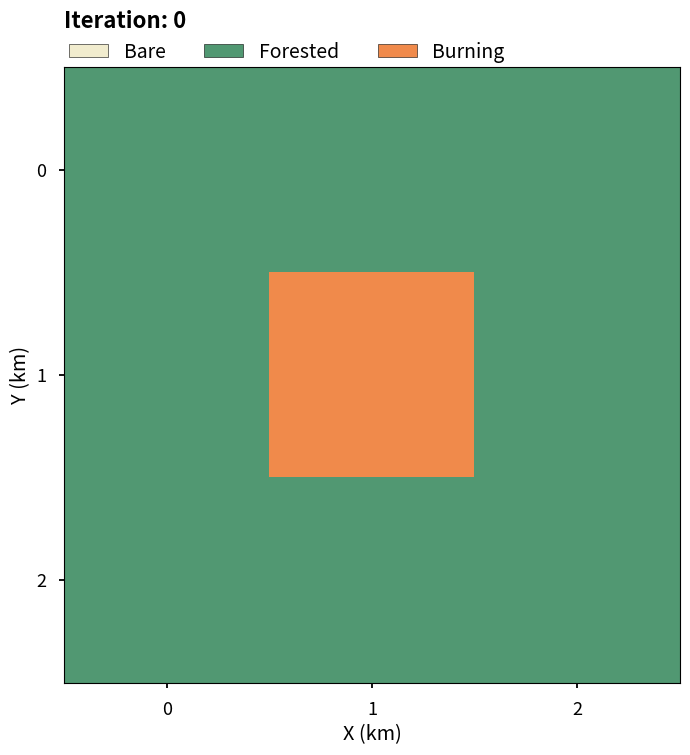

The script that saved this image: (Note: this script raises an exception after producing the figure.)
#!/usr/bin/env python3
"""
lab01.py

Author : Lara Tobias-Tarsh
Last Modified : 9/11/24

The lab demonstrates how the principle of universality can be used to simulate a 
number of scenarios, in this case the spread of forest fires or diseases.

File contains the functions to execute a number of test simulations to prove this. To execute
this file, simply run:

```
python3 lab01.py
```
"""
#############
## IMPORTS ##
#############
from pathlib import Path
import numpy as np
import matplotlib.pyplot as plt
from matplotlib.colors import ListedColormap
from matplotlib.patches import Patch
plt.style.use('seaborn-v0_8-talk')

#############
## GLOBALS ##
#############
OUTPATH = '/Users/laratobias-tarsh/Documents/fa24/clasp410tobiastarsh/labs/lab01/figures'

# STATE VARIABLES FOR EACH CELL
DEAD = 0        # cell dies, always constant
IMMUNE = 1      # cell is immune, or corresponds to a bare forest cell
HEALTHY = 2     # cell is healthy and not immune, or forested
SPREADING = 3   # cell is infected with disease or on fire (it can spread)

# set colormaps, chosen to be somewhat colorblind frindly
DISEASE_CMAP = {
        'Dead' : '#6C6061',
        'Immune' : '#F1ECCE',
        'Healthy' : '#519872',
        'Sick'  : '#F08A4B'
}
FOREST_CMAP = {
        'Bare' : '#F1ECCE',
        'Forested' : '#519872',
        'Burning'  : '#F08A4B'
}

###############
## FUNCTIONS ##
###############

def spread(matrix, p_spread, p_death):
    """
    function finds the indices of all adjacent cells to the burning/infectious cell.

    Uses concept of universality again through the decide_fate() function which can
    be used to either kill/immunise a cell that is spreading, or infect/not infect
    a neighbouring cell.

    Accesses state variables at the top of the file to set values.

    Parameters
    ----------
    matrix : np.ndarray
        multidimensional array representing the model grid
    p_spread : float
        probability that the fire/disease will spread to a neighbour
    p_death : float
        probability that a burning/infected cell will die

    Returns
    -------
    next_matrix : np.ndarray
        multidimensional array representing the model grid at the next state
     
    """
    next_matrix = matrix.copy() # copy the current state so this can be edited
    
    # get the size of the matrix to check boundary conditions
    m, n= np.array(matrix.shape)

    # loop over cells which are "spreaders"
    for i,j in np.argwhere(matrix==SPREADING):
        # if the position is not on the border, and it is a tree
        if i > 0:
            if matrix[i-1,j] == HEALTHY:
                # use p_die parameter to roll dice for probability of spread, immune to not burn, dead to burn
                next_matrix[i-1,j] = SPREADING if np.random.rand() < p_spread else HEALTHY
        
        # if the position is not on the border, and it is a tree
        if i+1 < m:
            if matrix[i+1,j] == HEALTHY:
                # assign copy spreader value
                next_matrix[i+1,j] = SPREADING if np.random.rand() < p_spread else HEALTHY
        
        # if the position is not on the border, and it is a tree
        if j > 0:
            if matrix[i,j-1] == HEALTHY:
                # use p_die parameter to roll dice for probability of spread, immune to not burn, dead to burn
                next_matrix[i,j-1] = SPREADING if np.random.rand() < p_spread else HEALTHY
        
        # if the position is not on the border, and it is a tree
        if j+1 < n:
            if matrix[i,j+1] == HEALTHY:
                # use p_die parameter to roll dice for probability of spread, immune to not burn, dead to burn
                next_matrix[i,j+1] = SPREADING if np.random.rand() < p_spread else HEALTHY
    
        # finally, decide fate of the spreader cell
        next_matrix[i,j] = DEAD if np.random.rand() < p_death else IMMUNE
    # return new state of fire
    return next_matrix

def full_simulation(matrix, p_spread, p_death=0.0, vis=None, cmap=FOREST_CMAP):
    """
    Executes a full simulation of a forest fire/disease event by
    running a while loop to check if any burning/sick cells
    exist in the simulation, executing a spread sequence if they
    do. 
    
    The proportion of cells in each state are calculated at
    the end of each iteration and saved in a list, which is 
    more memory efficient than storing the entire grid, though
    for verification purposes, each step can be visualised  and 
    saved to disk desired.

    Parameters
    ----------
    matrix : np.ndarray
        2D array describing the initial state of the simulation grid
    p_spread : float
        probability the fire will spread
    p_death : float
        probability an infected cell will die
        defaults to 0.0 (aka wildfire configuration)
    vis : str
        if visualisations of the grid are desired, pass 
        the run name to save the file under.

    Return
    ------
    state_0 : list
        proportion of grid with state variable DEAD at each step
        note this list is empty and redundant in forest fire configuration
    state_1 : list
        proportion of grid with state variable IMMUNE at each step
    state_2 : list
        proportion of grid with state variable HEALTHY at each step
    state_3 : list
        proportion of grid with state variable SPREADING at each step
    """
    # set up a counter to check iterations until break condition is met
    # note that because the simulation is initialised externally, counter
    # starts at 1, as t=0 has already passed.
    count = 1

    # initialise lists to store proportion of cells in each state
    # note that for the forest fire configuration, state_0 will be an empty list
    state_0, state_1, state_2, state_3 = [], [], [], []
    # now, run while loop until condition to break (no burning cells) is met
    while SPREADING in matrix:
        matrix = spread(matrix,p_spread,p_death)
        # if visualisation exists, run visualise the model at each iteration
        if vis:
            # ensure a colormap exists
            visualise_current_state(matrix,f'Step: {count}',vis,f'unit_test_step-{count:.1f}',cmap)

        # calculate and save proportion of the cells in each state for plotting
        state_0.append((np.size(matrix[matrix == DEAD])/(np.size(matrix))))
                    
        state_1.append((np.size(matrix[matrix == IMMUNE])/(np.size(matrix))))

        state_2.append((np.size(matrix[matrix == HEALTHY])/(np.size(matrix))))   
                    
        state_3.append((np.size(matrix[matrix == SPREADING])/(np.size(matrix))))

        # iterate counter
        count +=1
    
    return state_0, state_1, state_2, state_3

def initialise_simulation(ni,nj,p_start,p_bare=0.0):
    """
    Function initialises forest fire/disease spread simulation based on a set of 
    probabilities for the initial state of the grid.

    Accesses global state variables to initialise the simulation.

    Parameters
    ----------
    ni : int
        size of matrix in the x dimension
    nj : int
        size in the y dimension
    p_start : float
        probability that the cell starts as a spreader (e.g. fire/sick)
    p_bare : float
        probability that the cell starts bare/immune
        defaults to 0 (e.g. no bare spots)
    Returns
    -------
    initial_matrix : np.ndarray
        2D array with initial state of the simulation

    """
    # generate healthy forest/population
    initial_matrix = np.zeros((ni,nj),dtype=int) + HEALTHY

    # create bare spots/immunity
    isbare = np.random.rand(ni,nj) < p_bare
    initial_matrix[isbare] = IMMUNE
    
    # start some fires
    if isinstance(p_start,tuple):
        # index at specified tuple index to start fire
        initial_matrix[p_start] = SPREADING
    else:
        # create and pass a random generator to ensure initial conditions are always the same
        rng = np.random.default_rng(2021)
        # start some "random" fires/infect some randos
        start = rng.random((ni,nj)) < p_start
        initial_matrix[start] = SPREADING
    
    # return initial state of the simulation
    return initial_matrix

def visualise_current_state(matrix,title,run_name,exten,cmap):
    """
    Function visualises the forest fire spread, mostly
    used for testing purposes, and writes it to file.

    Parameters
    ----------
    matrix : np.ndarray
        matrix at a given step in the simulation
    title : str
        string to use as title for the figure
    run_name : str
        used to construct the path to the file
    exten : str
        extension used in filename
    """
    # Generate our custom segmented color map for this project (chosen to be colorblind friendly).
    colormap = ListedColormap([val for val in cmap.values()])
    fig, ax = plt.subplots(1, 1,figsize=(12,8)) # set up the figure
    # NOTE: need to fix such that range automatically adjusts on colorbar
    contour = ax.matshow(matrix, vmin=1, vmax=3,cmap=colormap) # plot the forest
    
    ax.set_title(f'{title}',loc='left',fontsize=16,fontweight='bold',y=1.05) # set title
    ax.set_xlabel('X (km)')  # Label X/Y assuming km.
    ax.xaxis.set_ticks_position('bottom') # move xticks to bottom
    ax.set_ylabel('Y (km)')


    # spoof elements for a legend
    legend_elements = [Patch(facecolor=value, edgecolor='k', label = key) for key, value in cmap.items()]
    ax.legend(handles=legend_elements, ncols=4,frameon=False,loc='upper left',bbox_to_anchor=(-0.02,1.07),fontsize=14)

    # make directory to save plots if it doesn't already exist
    Path(f'{OUTPATH}/{run_name}').mkdir(parents=True, exist_ok=True)
    # save the figure at each iteration
    fig.savefig(f'{OUTPATH}/{run_name}/{exten}.png')

def question_one(nx,ny):
    """
    Simulation for question 1, which is a 3x3 test forest

    This utilises the "testing" parameter in initialsie_simulation() to
    start the fire at the center cell

    Parameters
    ----------
    nx : int
        number of cells in the simulation grid in x-direction
    ny : int
        number of cells in the simulation grid in y direction

    Return
    ------
    current_state : np.ndarray
        final state of the forest after all iterations
    """
    # set path to save file
    run_name = f'q1_{nx}x{ny}_forest' # directory name to save figures

    # define probability of spread
    prob_spread=1.0

    # initialise forest, start fire at middle location
    start = (nx//2,ny//2)
    current_state = initialise_simulation(nx,ny,start)
    
    visualise_current_state(current_state,'Iteration: 0',run_name,'unit_test_step-0',FOREST_CMAP)
    # run forest fire simulation. 
    # do not store output (proprotion of cells in each state) as is not needed so use _
    _ = full_simulation(current_state,prob_spread,vis=run_name)

def question_two(nx,ny,fixed_prob=0.0,prob_to_vary='spread'):
    """
    Function to solve the simulations for Question 2: how does the spread of wildfire depend on the
    probability of spread of fire and initial forest density?. 

    In order to do this, we vary either the probability of the fire spreading, or the probability
    that a given cell is bare at the start of the simulation by iterating over an array of 
    probabilities for either p_bare or p_spread.

    Parameters
    ----------
    nx : int
        number of cells in the x direction to initialise the matrix
    ny : int
        number of cells in the y direction to initialise the matrix
    fixed_prob : float
        the fixed probability to use
        Defaults to 1.0, assigned to the variable not being changed
    prob_to_vary : string
        name of the probability to vary 
        Defaults to 'spread', but can be either 'spread' or 'bare'

    Returns
    -------
    results_dict : dict(np.array)
        dictionary containing the proportion bare, burning and forested at each iteration

    Figures
    -------    
    Generates plots of the initial and final forest state, and plots designed to explain 
    the behavior of the forest.
    """
    # Set globals for this run
    p_variable = np.arange(0.0,1.1,0.1) # array of probabilities to iterate over
    prob_start = 0.01 # start fire based on pseudo-random seeding probabilities
    
    run_name = f'q2_{nx}x{ny}_forest' # directory name to save figures
    # make directory to save plots if it doesn't already exist
    Path(f'{OUTPATH}/{run_name}').mkdir(parents=True, exist_ok=True)
    
    # initialise empty dictionaries for forested, bare and burned
    forested_dict, bare_dict, burning_dict = {}, {}, {}

    # catch exceptions to the prob to vary function - allows simple if else syntax later on
    if prob_to_vary not in {'spread','bare'}:
        raise(ValueError(f'prob_to_vary: {prob_to_vary} is invalid. Choose from "spread" or "bare"'))

    # iterate over the variable array of probabilities
    for vary in p_variable:
        if prob_to_vary == 'spread':
            # keep initial conditions constant with fixed_prob    
            current_state = initialise_simulation(nx,ny,prob_start,fixed_prob)
            # vary the probability of spread
            _, prop_forest, prop_bare, prop_burn = full_simulation(current_state,vary) # no need to save prop. dead
        else:
            # vary initial conditions (proportion of forest burned) using vary
            current_state = initialise_simulation(nx,ny,prob_start,vary)
            # hold the probability of spread constant
            _, prop_forest, prop_bare, prop_burn = full_simulation(current_state,fixed_prob) # no need to save prop. dead
                    
        forested_dict[f'{vary:.1f}'] = prop_forest # key indicates probability of spread
        bare_dict[f'{vary:.1f}'] = prop_bare # key indicates probability of spread
        burning_dict[f'{vary:.1f}'] = prop_burn # key indicates probability of spread
    
    #----------#    
    # PLOTTING #
    #----------#
    # FIGURE 1: Probability the fire will spread/starts bare vs the number of iterations
    # for the fire to burn out fully

    # calculate important quantities for plotting
    p_spreads = np.array(list(forested_dict.keys()),dtype=float)
    niters = [len(value) for key,value in forested_dict.items()] # assume all are same length
    # calculate the proportion of the forest burned at the end (final bare - inital bare)
    prop_burned = [(value[-1]-value[0]) for key,value in bare_dict.items()]
    init_bare = [value[0] for key,value in bare_dict.items()]

    if prob_to_vary == 'spread':
        fig1, ax1 = plt.subplots(1,1,figsize=(12,8))  # set up figure and axes

        ax1.plot(p_spreads,niters,'-o',label='Time for Fire to Spread',c='#FFC0BE')

        # label the axes
        ax1.set_ylabel('Number of Iterations',fontsize=14,fontweight='bold')
        ax1.set_xlabel('Probability that Fire Spreads',fontsize=14,fontweight='bold')
        
        ax2 = ax1.twinx()
        ax2.plot(p_spreads,prop_burned,'-o',label='Proportion Burned',c="#7F95D1")

        ax2.set_ylabel('Proportion of Forest Burned',fontsize=14,fontweight='bold')
        ax2.set_title('Progress of Wildfire vs Probability that Fire Spreads',fontweight='bold',fontsize=16,loc='left')
        fig1.savefig(f'{OUTPATH}/{run_name}/prob_spread_vs_niters.png')
    else:
        fig1, ax1 = plt.subplots(1,1,figsize=(12,8))  # set up figure and axes
        ax1.plot(init_bare,niters,'-o',label='Time for Fire to Spread',c='#FFC0BE')

        # label the axes
        ax1.set_ylabel('Number of Iterations',fontsize=14,fontweight='bold')
        ax1.set_xlabel('Proportion of Initial Bare Spots',fontsize=14,fontweight='bold')
        
        ax2 = ax1.twinx()
        ax2.plot(init_bare,prop_burned,'-o',label='Proportion Burned',c="#7F95D1")

        ax2.set_ylabel('Proportion of Forest Burned',fontsize=14,fontweight='bold')
        ax2.set_title('Progress of Wildfire vs Probability that Fire Spreads',fontweight='bold',fontsize=16,loc='left')
        fig1.savefig(f'{OUTPATH}/{run_name}/prob_bare_vs_niters.png')
    

    # FIGURE 3: heatmaps for each timestep and probability of spread
    # NOTE: need to improve formatting and visuals
    fig3, ax3 = plt.subplots(3,1,figsize=(8,14),sharey=True)
    # construct heatmap shapes
    hmap_length = np.max(niters)  # longest number of iterations wide
    hmap_width = len(p_spreads) # one row for each probability of spread

    # initialise 3D array to store proportions for each state
    hmap_arr = np.zeros((3,hmap_length,hmap_width),dtype=float)
    # populate hmap_arr with probabilities
    for row,(forest,bare,burn) in enumerate(zip(forested_dict.values(),
                                                bare_dict.values(),burning_dict.values())):
        
        hmap_arr[0,:len(forest),row] = forest # fill the forest part of the array
        hmap_arr[1,:len(bare),row] = bare # fill the bare part of the array
        hmap_arr[2,:len(burn),row] = burn # fill the burning part of the array

    # heatmap of forested cells throughout simulation    
    forested_contour = ax3[0].imshow(hmap_arr[0,:,:].T,cmap='Greens',vmax=1.0,vmin=0.0)
    plt.colorbar(forested_contour,ax=ax3[0],orientation='vertical',shrink=0.5,aspect=5)
    ax3[0].set_title('Proportion Forested',loc='left')
    ax3[0].set_yticks(np.arange(0,11,1),labels=p_spreads) # only need to do once because sharey=True

    # heatmap of bare cells throughout simulation
    bare_contour = ax3[1].imshow(hmap_arr[1,:,:].T,cmap='Greys',vmax=1.0,vmin=0.0)
    plt.colorbar(bare_contour,ax=ax3[1],orientation='vertical',shrink=0.5,aspect=5)
    ax3[1].set_title('Proportion Bare',loc='left')

    # heatmap of bare cells throughout simulation
    forested_contour = ax3[2].imshow(hmap_arr[2,:,:].T,cmap='Reds',vmax=0.5,vmin=0.0)
    plt.colorbar(forested_contour,ax=ax3[2],orientation='vertical',shrink=0.5,aspect=5)
    ax3[2].set_title('Proportion Burning',loc='left')

    fig3.tight_layout()

    fig3.savefig(f'{OUTPATH}/{run_name}/prob_{prob_to_vary}_forest_heatmap.png')
    
def question_three(nx,ny,fixed_prob=0.0,prob_to_vary='dead'):
    """
    Function to solve the simulations for Question 2: how does the spread of wildfire depend on the
    probability of spread of fire and initial forest density?. 

    In order to do this, we vary either the probability of the fire spreading, or the probability
    that a given cell is bare at the start of the simulation by iterating over an array of 
    probabilities for either p_bare or p_spread.

    Parameters
    ----------
    nx : int
        number of cells in the x direction to initialise the matrix
    ny : int
        number of cells in the y direction to initialise the matrix
    fixed_prob : float
        the fixed probability to use
        Defaults to 1.0, assigned to the variable not being changed
    prob_to_vary : string
        name of the probability to vary 
        Defaults to 'spread', but can be either 'spread' or 'bare'
    ens : int
        number of ensemble members to generate
        defaults to 1 (e.g. deterministic run)

    Returns
    -------
    results_dict : dict(np.array)
        dictionary containing the proportion bare, burning and forested at each iteration

    Figures
    -------    
    Generates plots of the initial and final forest state, and plots designed to explain 
    the behavior of the forest.
    """
    
    # Set globals for this run
    p_variable = np.arange(0.0,1.1,0.1) # array of probabilities to iterate over
    prob_start = 0.01 # start fire based on pseudo-random seeding probabilities
    prob_spread = 0.8 # set probability of spread at arbitrary 0.8
    
    run_name = f'q2_{nx}x{ny}_disease' # directory name to save figures
    # make directory to save plots if it doesn't already exist
    Path(f'{OUTPATH}/{run_name}').mkdir(parents=True, exist_ok=True)
    
    # initialise empty dictionaries for forested, bare and burned
    dead_dict, immune_dict, healthy_dict, spreading_dict = {}, {}, {}, {}

    # catch exceptions to the prob to vary function
    if prob_to_vary not in {'dead','vax'}:
        raise(ValueError(f'prob_to_vary: {prob_to_vary} is invalid. Choose from "dead" or "vax"'))

    # iterate over the array of probabilities
    for vary in p_variable:
        if prob_to_vary == 'dead':
            # keep initial conditions constant with fixed_prob    
            current_state = initialise_simulation(nx,ny,prob_start,fixed_prob)
            # vary the mortality rate
            dead_list, immune_list, healthy_list, sick_list = full_simulation(current_state,prob_spread,vary)
        else:
            # vary initial conditions (early vax rate)
            current_state = initialise_simulation(nx,ny,prob_start,vary)
            # keep death rate constant with fixed_prob
            dead_list, immune_list, healthy_list, sick_list = full_simulation(current_state,prob_spread,fixed_prob)   
                    
        dead_dict[f'{vary:.1f}'] = dead_list # key indicates probability of spread
        immune_dict[f'{vary:.1f}'] = immune_list # key indicates probability of spread
        spreading_dict[f'{vary:.1f}'] = sick_list # key indicates probability of spread
        healthy_dict[f'{vary:.1f}'] = healthy_list # key indicates probability of spread 

    #----------#
    # PLOTTING #
    # ---------#
    p_spreads = np.array(list(dead_dict.keys()),dtype=float)
    # find the number of iterations for each simulation at its' probability of spread
    niters = [len(value) for key,value in dead_dict.items()] # assume all are same length

    # calculate the proportion of the population dead at end
    prop_dead = [value[-1] for key,value in dead_dict.items()]
    # calculate proportion immune at end
    prop_immune = [value[-1] for key,value in immune_dict.items()]
    prop_alive = [value[-1] for key,value in healthy_dict.items()]
    survival_rate = [sum(nums) for nums in zip(prop_immune,prop_alive)]
    
    fig1, (ax1,ax2) = plt.subplots(2,1,figsize=(12,8))           # set up figure and axes
    # now plot on line plot
    ax1.plot(p_spreads,niters,'-o',label='Disease Duration',c="#7F95D1")
    ax1.legend()

    ax2.plot(p_spreads,prop_alive,'-o',label='Never Caught Virus (No Immunity)')
    ax2.plot(p_spreads,prop_immune,'-o',label='Immune')
    ax2.plot(p_spreads,prop_dead,'-o',label='Dead')
    ax2.plot(p_spreads,survival_rate,'-o',label='Total Surviving')
    ax2.legend()


    if prob_to_vary == "dead":
        # label the axes
        ax1.set_ylabel('Number of Iterations')
        ax1.set_xlabel('Probability of Death (Mortality Rate)')
        # label axes 
        ax2.set_xlabel('Probability of Death (Mortality Rate)')
        ax2.set_ylabel('Proportion of Population')

        ax1.set_title('Time for Disease to Stop Spreading vs Mortality Rate')
        ax2.set_title('Proportion of the Population Surviving vs Mortality Rate')
    if prob_to_vary == "vax":
        # label the axes
        ax1.set_ylabel('Number of Iterations')
        ax1.set_xlabel('Proportion of Population')
        # label axes 
        ax2.set_xlabel('Vaccination Rate')
        ax2.set_ylabel('Proportion of Population')

        ax1.set_title('Time for Disease to Stop Spreading vs Early Vaccination Rate')
        ax2.set_title('Final Immunity in Population vs Early Vaccination Rate')

    fig1.tight_layout()
    # make directory to save plots if it doesn't already exist
    Path(f'{OUTPATH}/{run_name}').mkdir(parents=True, exist_ok=True)
    fig1.savefig(f'{OUTPATH}/{run_name}/figure1_{prob_to_vary}.png')   

    # FIGURE 3: heatmaps for each timestep and probability of spread
    # NOTE: need to improve formatting and 
    fig3, ax3 = plt.subplots(4,1,figsize=(10,14),sharey=True)
    # construct heatmap shapes
    hmap_length = np.max(niters)  # longest number of iterations wide
    hmap_width = len(p_spreads) # one row for each probability of spread

    # initialise 3D array to store proportions for each state
    hmap_arr = np.zeros((4,hmap_length,hmap_width),dtype=float)
    # populate hmap_arr with probabilities
    for row,(dead,immune,healthy,sick) in enumerate(zip(dead_dict.values(), immune_dict.values(),
                                                healthy_dict.values(), spreading_dict.values())):
        
        hmap_arr[0,:len(dead),row] = dead # fill the dead part of the array
        hmap_arr[1,:len(immune),row] = immune # fill the immune part of the array
        hmap_arr[2,:len(healthy),row] = healthy # fill the healthy part of the array
        hmap_arr[3,:len(sick),row] = sick # fill the sick part of the array

    # heatmap of forested cells throughout simulation    
    dead_contour = ax3[0].imshow(hmap_arr[0,:,:].T,cmap='Greys',vmax=1.0,vmin=0.0)
    plt.colorbar(dead_contour,ax=ax3[0],orientation='vertical',shrink=0.5,aspect=5)
    ax3[0].set_title('Proportion Dead',loc='left')
    ax3[0].set_yticks(np.arange(0,11,1),labels=p_spreads) # only need to do once because sharey=True

    # heatmap of bare cells throughout simulation
    immune_contour = ax3[1].imshow(hmap_arr[1,:,:].T,cmap='Blues',vmax=1.0,vmin=0.0)
    plt.colorbar(immune_contour,ax=ax3[1],orientation='vertical',shrink=0.5,aspect=5)
    ax3[1].set_title('Proportion Immune',loc='left')

    # heatmap of bare cells throughout simulation
    healthy_contour = ax3[2].imshow(hmap_arr[2,:,:].T,cmap='Greens',vmax=1.0,vmin=0.0)
    plt.colorbar(healthy_contour,ax=ax3[2],orientation='vertical',shrink=0.5,aspect=5)
    ax3[2].set_title('Proportion Healthy',loc='left')

    # heatmap of bare cells throughout simulation
    sick_contour = ax3[3].imshow(hmap_arr[3,:,:].T,cmap='Reds',vmax=0.5,vmin=0.0)
    plt.colorbar(sick_contour,ax=ax3[3],orientation='vertical',shrink=0.5,aspect=5)
    ax3[3].set_title('Proportion Sick',loc='left')

    fig3.tight_layout()

    fig3.savefig(f'{OUTPATH}/{run_name}/prob_{prob_to_vary}_disease_heatmap.png')
      
# run simulations for question 1
question_one(3,3)
question_one(3,5)

# run simulations for question 2
question_two(500,250)
question_two(500,250,fixed_prob=1.0,prob_to_vary='bare')

# run simulations for question 3
question_three(500,250,fixed_prob=0,prob_to_vary='vax')
question_three(500,250,fixed_prob=0,prob_to_vary='dead')
